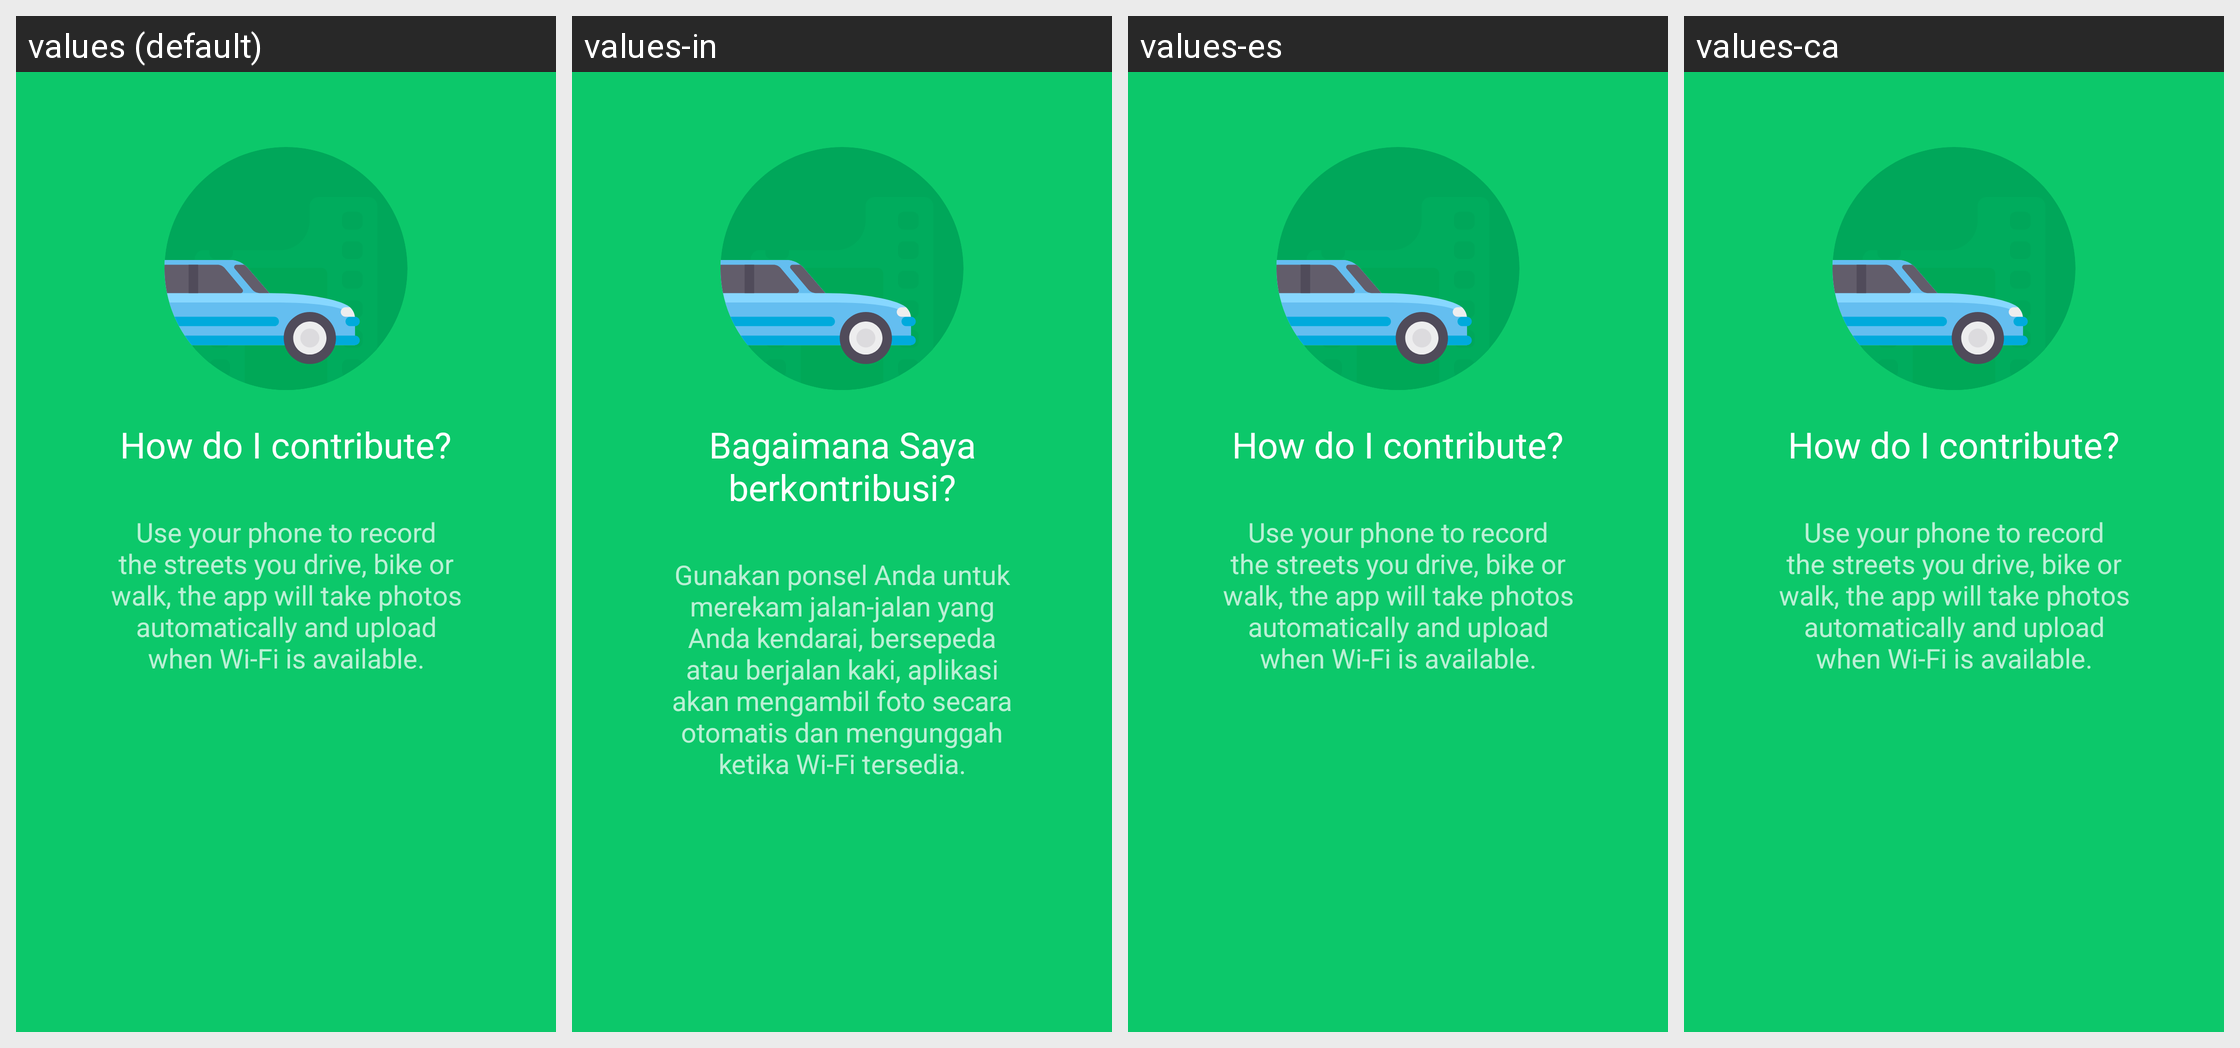

Translations of the strings shown on this Android screen, per locale in the grid:
Android screen res/layout/fragment_walkthrough_record.xml rendered under 4 locales, left to right: values (default), values-in, values-es, values-ca. Device: Nexus 5 (rendered at 1080×1920; each locale shown at half size, 540×960, under a caption strip naming it); theme AppTheme.
Other locales in the repository, not shown: values-de, values-fr, values-hu.
Strings drawn on this screen, with the default value and each locale's value (text and hints the layout hard-codes, and strings that could not be matched under every locale, appear in the picture but are not listed):

walkthrough_record_title
  values: How do I contribute?
  values-in: Bagaimana Saya berkontribusi?
  values-es: How do I contribute?  [not translated; the default value is used]
  values-ca: How do I contribute?  [not translated; the default value is used]

walkthrough_record_text
  values: Use your phone to record the streets you drive, bike or walk, the app will take photos automatically and upload when Wi-Fi is available.
  values-in: Gunakan ponsel Anda untuk merekam jalan-jalan yang Anda kendarai, bersepeda atau berjalan kaki, aplikasi akan mengambil foto secara otomatis dan mengunggah ketika Wi-Fi tersedia.
  values-es: Use your phone to record the streets you drive, bike or walk, the app will take photos automatically and upload when Wi-Fi is available.  [not translated; the default value is used]
  values-ca: Use your phone to record the streets you drive, bike or walk, the app will take photos automatically and upload when Wi-Fi is available.  [not translated; the default value is used]
